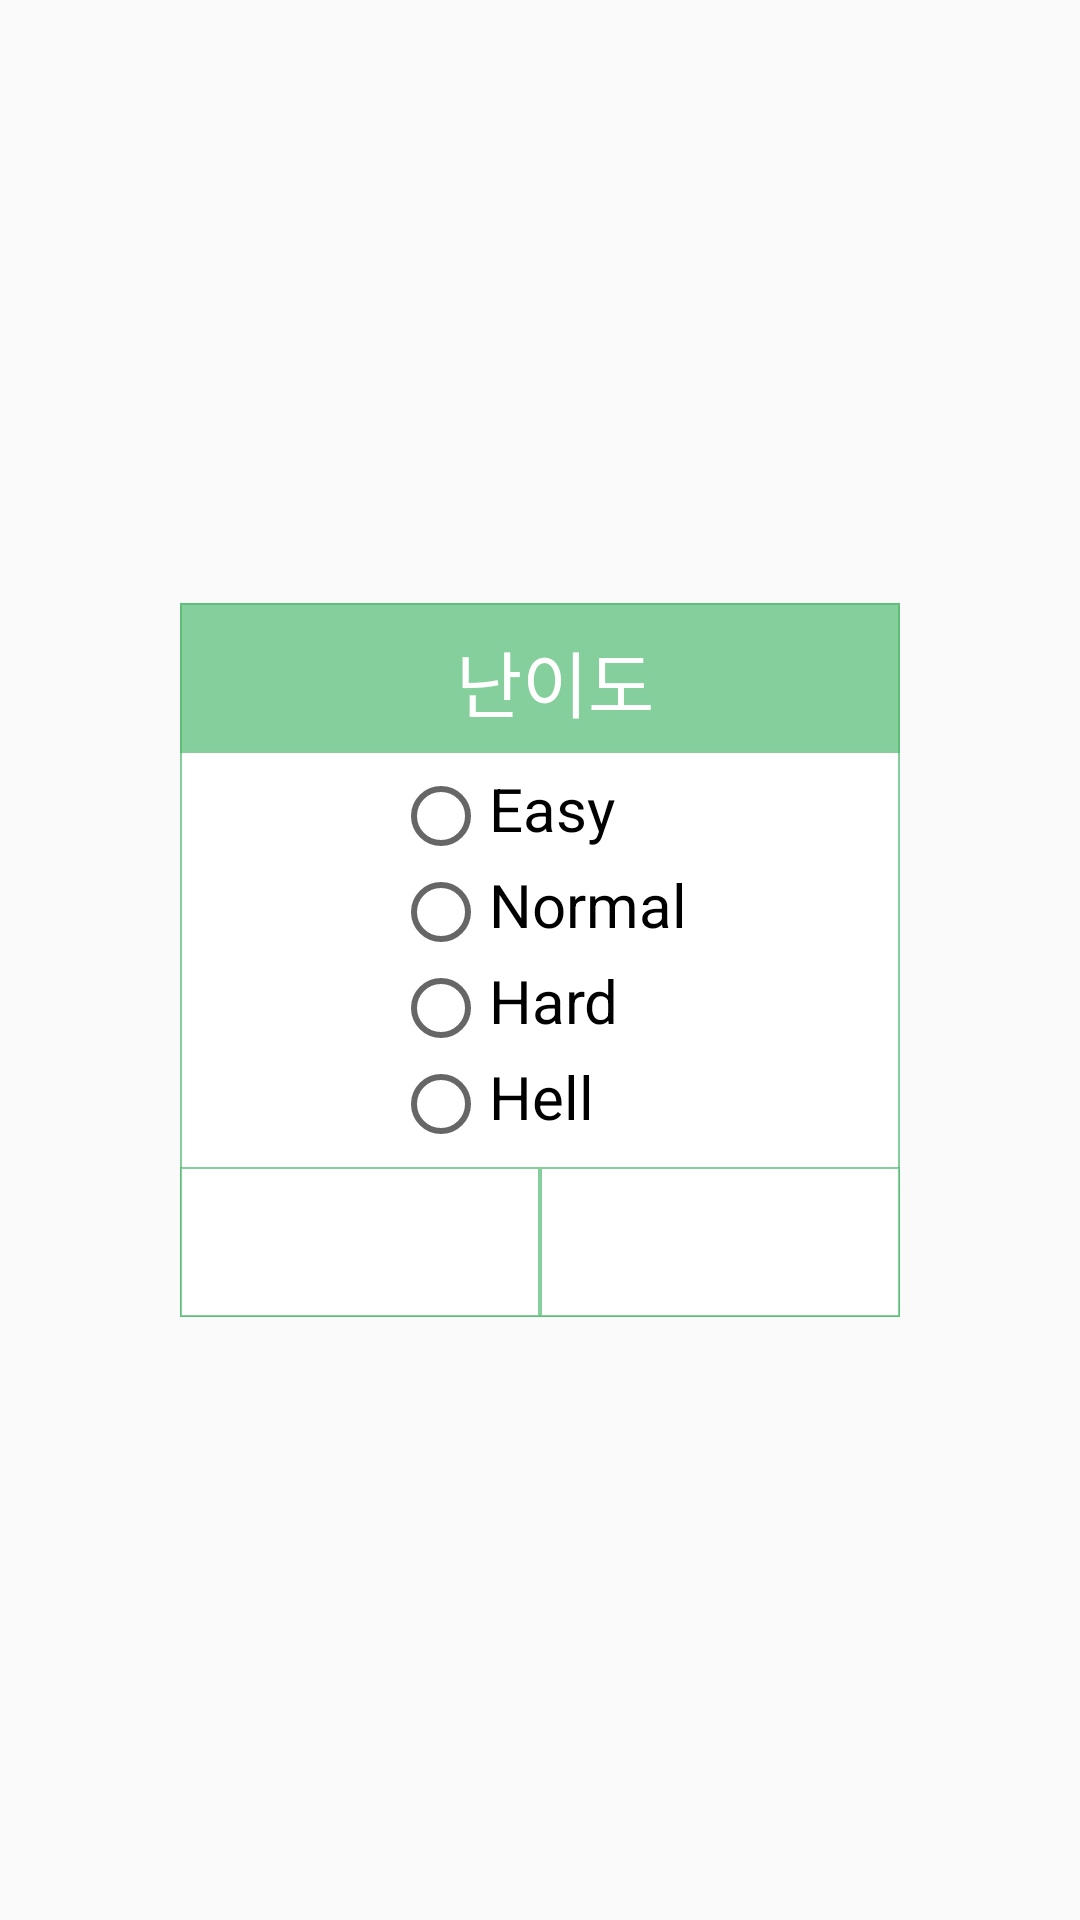

Android layout source for this screen:
<!-- AndroidManifest.xml: application theme AppTheme -->
<!-- res/layout/custom_select_dialog.xml -->
<?xml version="1.0" encoding="utf-8"?>
<LinearLayout xmlns:android="http://schemas.android.com/apk/res/android"
              android:layout_width="match_parent"
              android:layout_height="match_parent"
              android:gravity="center"
              android:orientation="vertical"
              android:paddingLeft="28dp"
              android:paddingRight="28dp">

    <LinearLayout
        android:id="@+id/tv_back"
        android:layout_width="wrap_content"
        android:layout_height="wrap_content"
        android:background="@drawable/boder_easy"
        android:orientation="vertical">

        <TextView
            android:id="@+id/tv_title"
            android:gravity="center"
            android:layout_width="240dp"
            android:layout_height="50dp"
            android:paddingLeft="10dp"
            android:paddingTop="7dp"
            android:paddingBottom="5dp"
            android:background="#af4eba6f"
            android:textColor="#ffffff"
            android:textSize="24dp"
            android:text="난이도"/>

        <LinearLayout
            android:orientation="vertical"
            android:gravity="center"
            android:layout_width="match_parent"
            android:layout_height="wrap_content">

            <RadioGroup
                android:layout_width="wrap_content"
                android:layout_height="wrap_content"
                android:paddingTop="5dp"
                android:paddingBottom="5dp"
                android:orientation="vertical">

                <RadioButton
                    android:id="@+id/setting_easy"
                    android:layout_width="wrap_content"
                    android:layout_height="wrap_content"
                    android:textColor="#000000"
                    android:paddingBottom="5dp"
                    android:text="Easy"
                    android:textSize="20dp"/>

                <RadioButton
                    android:id="@+id/setting_normal"
                    android:layout_width="wrap_content"
                    android:layout_height="wrap_content"
                    android:paddingBottom="5dp"
                    android:textColor="#000000"
                    android:text="Normal"
                    android:textSize="20dp"/>

                <RadioButton
                    android:id="@+id/setting_hard"
                    android:layout_width="wrap_content"
                    android:layout_height="wrap_content"
                    android:textColor="#000000"
                    android:paddingBottom="5dp"
                    android:text="Hard"
                    android:textSize="20dp"/>

                <RadioButton
                    android:id="@+id/setting_hell"
                    android:layout_width="wrap_content"
                    android:layout_height="wrap_content"
                    android:textColor="#000000"
                    android:paddingBottom="5dp"
                    android:text="Hell"
                    android:textSize="20dp"/>

            </RadioGroup>

        </LinearLayout>


        <LinearLayout
            android:layout_width="match_parent"
            android:layout_height="50dp"
            android:gravity="center"
            android:orientation="horizontal">

            <Button
                android:id="@+id/bt_left"
                android:layout_width="0dp"
                android:layout_height="50dp"
                android:background="@drawable/boder_easy"
                android:layout_weight="1"
                android:textSize="15dp"/>

            <Button
                android:id="@+id/bt_right"
                android:layout_width="0dp"
                android:layout_height="50dp"
                android:background="@drawable/boder_easy"
                android:layout_weight="1"
                android:textSize="15dp"/>

        </LinearLayout>

    </LinearLayout>


</LinearLayout>
<!-- resources referenced by this layout -->
<resources>
  <!-- drawable boder_easy (drawable) -->
  <?xml version="1.0" encoding="utf-8"?>
  <shape xmlns:android="http://schemas.android.com/apk/res/android"
      android:padding="10dp"
      android:shape="rectangle" >
  
      <solid android:color="#FFFFFFFF" />
  
      <stroke
      android:width="2px"
      android:color="#af4eba6f" />
  
  </shape>
  <style name="AppTheme" parent="Theme.AppCompat.Light.NoActionBar">
          
          <item name="colorPrimary">@color/colorPrimary</item>
          <item name="colorPrimaryDark">@color/colorPrimaryDark</item>
          <item name="colorAccent">@color/colorAccent</item>
          <item name="android:windowFullscreen">true</item>
      </style>
  <color name="colorPrimary">#3F51B5</color>
  <color name="colorPrimaryDark">#303F9F</color>
  <color name="colorAccent">#FF4081</color>
</resources>
